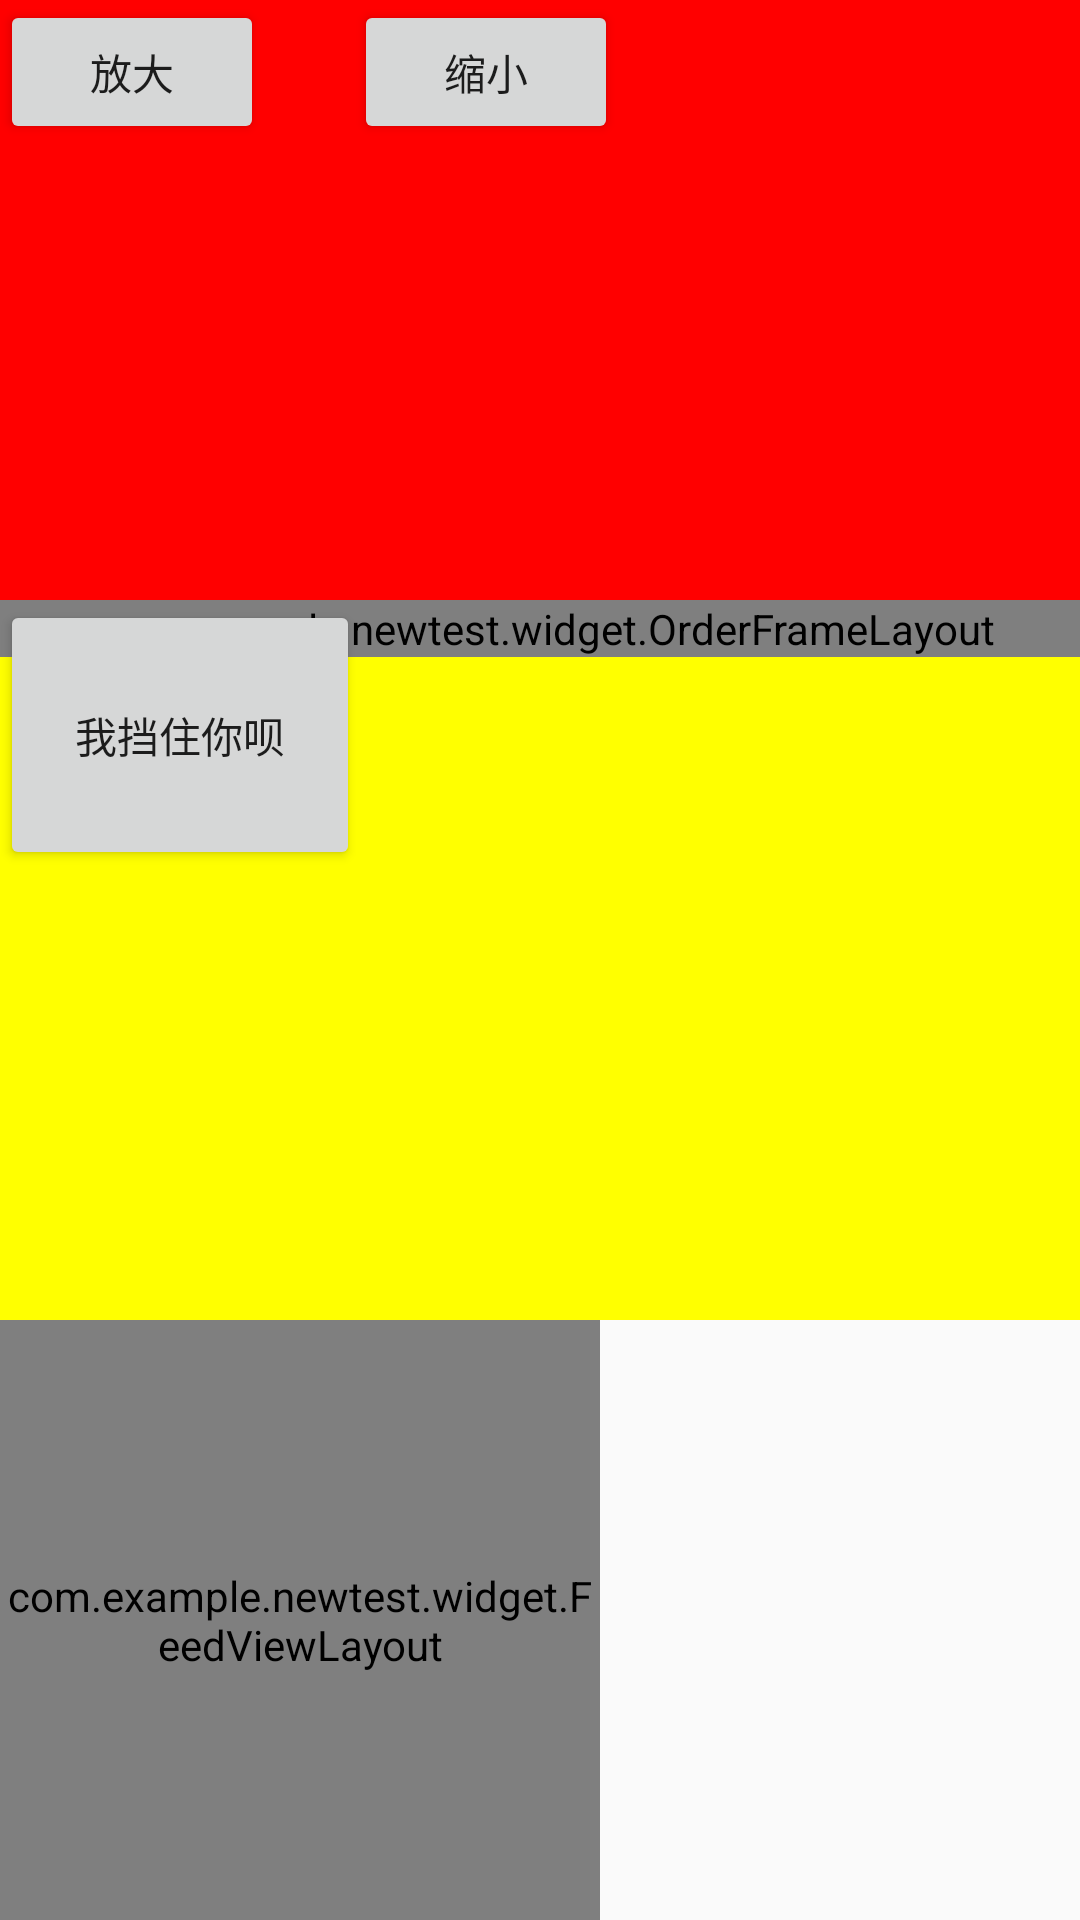

Here is an Android app screen rendered from its layout file. Give the layout XML and the strings, colors and styles it references.
<!-- AndroidManifest.xml: application theme Theme.NewTest -->
<!-- res/layout/activity_second.xml -->
<?xml version="1.0" encoding="utf-8"?>
<RelativeLayout xmlns:android="http://schemas.android.com/apk/res/android"
    xmlns:app="http://schemas.android.com/apk/res-auto"
    xmlns:tools="http://schemas.android.com/tools"
    android:layout_width="match_parent"
    android:layout_height="match_parent"
    android:clipChildren="false"
    android:clipToPadding="false"
    android:id="@+id/rl_sec"
    android:orientation="vertical"
    tools:context=".SecondActivity">

    <LinearLayout
        android:id="@+id/ll"
        android:orientation="horizontal"
        android:layout_width="match_parent"
        android:layout_height="200dp"
        android:background="#f00">

        <Button
            android:id="@+id/btn_sec_big"
            android:layout_width="wrap_content"
            android:layout_height="wrap_content"
            android:text="放大" />

        <Button
            android:id="@+id/btn_sec_small"
            android:layout_width="wrap_content"
            android:layout_height="wrap_content"
            android:layout_marginLeft="30dp"
            android:text="缩小" />

    </LinearLayout>

    <FrameLayout
        android:clipChildren="false"
        android:clipToPadding="false"
        android:layout_width="match_parent"
        android:layout_height="match_parent"
        android:layout_above="@+id/ll_bottom"
        android:layout_below="@+id/ll"
        android:background="#ff0">

        <Button
            android:text="我挡住你呗"
            android:id="@+id/btn_sec_mid"
            android:layout_width="120dp"
            android:layout_height="90dp"/>

        <com.example.newtest.widget.OrderFrameLayout
            android:id="@+id/fl_container"
            android:layout_width="match_parent"
            android:layout_height="wrap_content"
            android:background="#dfd" />

    </FrameLayout>


    <com.example.newtest.widget.FeedViewLayout
        android:orientation="vertical"
        android:id="@+id/ll_bottom"
        android:layout_width="200dp"
        android:layout_height="200dp"
        android:layout_alignParentBottom="true"
        android:background="#0f0">

        <TextView
            android:text="我在哪儿了"
            android:textColor="@color/black"
            android:layout_width="wrap_content"
            android:layout_height="wrap_content"/>

    </com.example.newtest.widget.FeedViewLayout>

</RelativeLayout>
<!-- resources referenced by this layout -->
<resources>
  <style name="Theme.NewTest" parent="Theme.AppCompat.Light.NoActionBar">
          
          <item name="colorPrimary">@color/purple_500</item>
          <item name="colorPrimaryVariant">@color/purple_700</item>
          <item name="colorOnPrimary">@color/white</item>
          
          <item name="colorSecondary">@color/teal_200</item>
          <item name="colorSecondaryVariant">@color/teal_700</item>
          <item name="colorOnSecondary">@color/black</item>
          
          <item name="android:statusBarColor" tools:targetApi="l">?attr/colorPrimaryVariant</item>
          
      </style>
  <!-- not gathered from this repository: default colours our renderer supplied (Android Studio template values) -->
  <color name="purple_500">#FF6200EE</color>
  <color name="purple_700">#FF3700B3</color>
  <color name="teal_200">#FF03DAC5</color>
  <color name="teal_700">#FF018786</color>
  <color name="black">#FF000000</color>
  <color name="white">#FFFFFFFF</color>
</resources>
